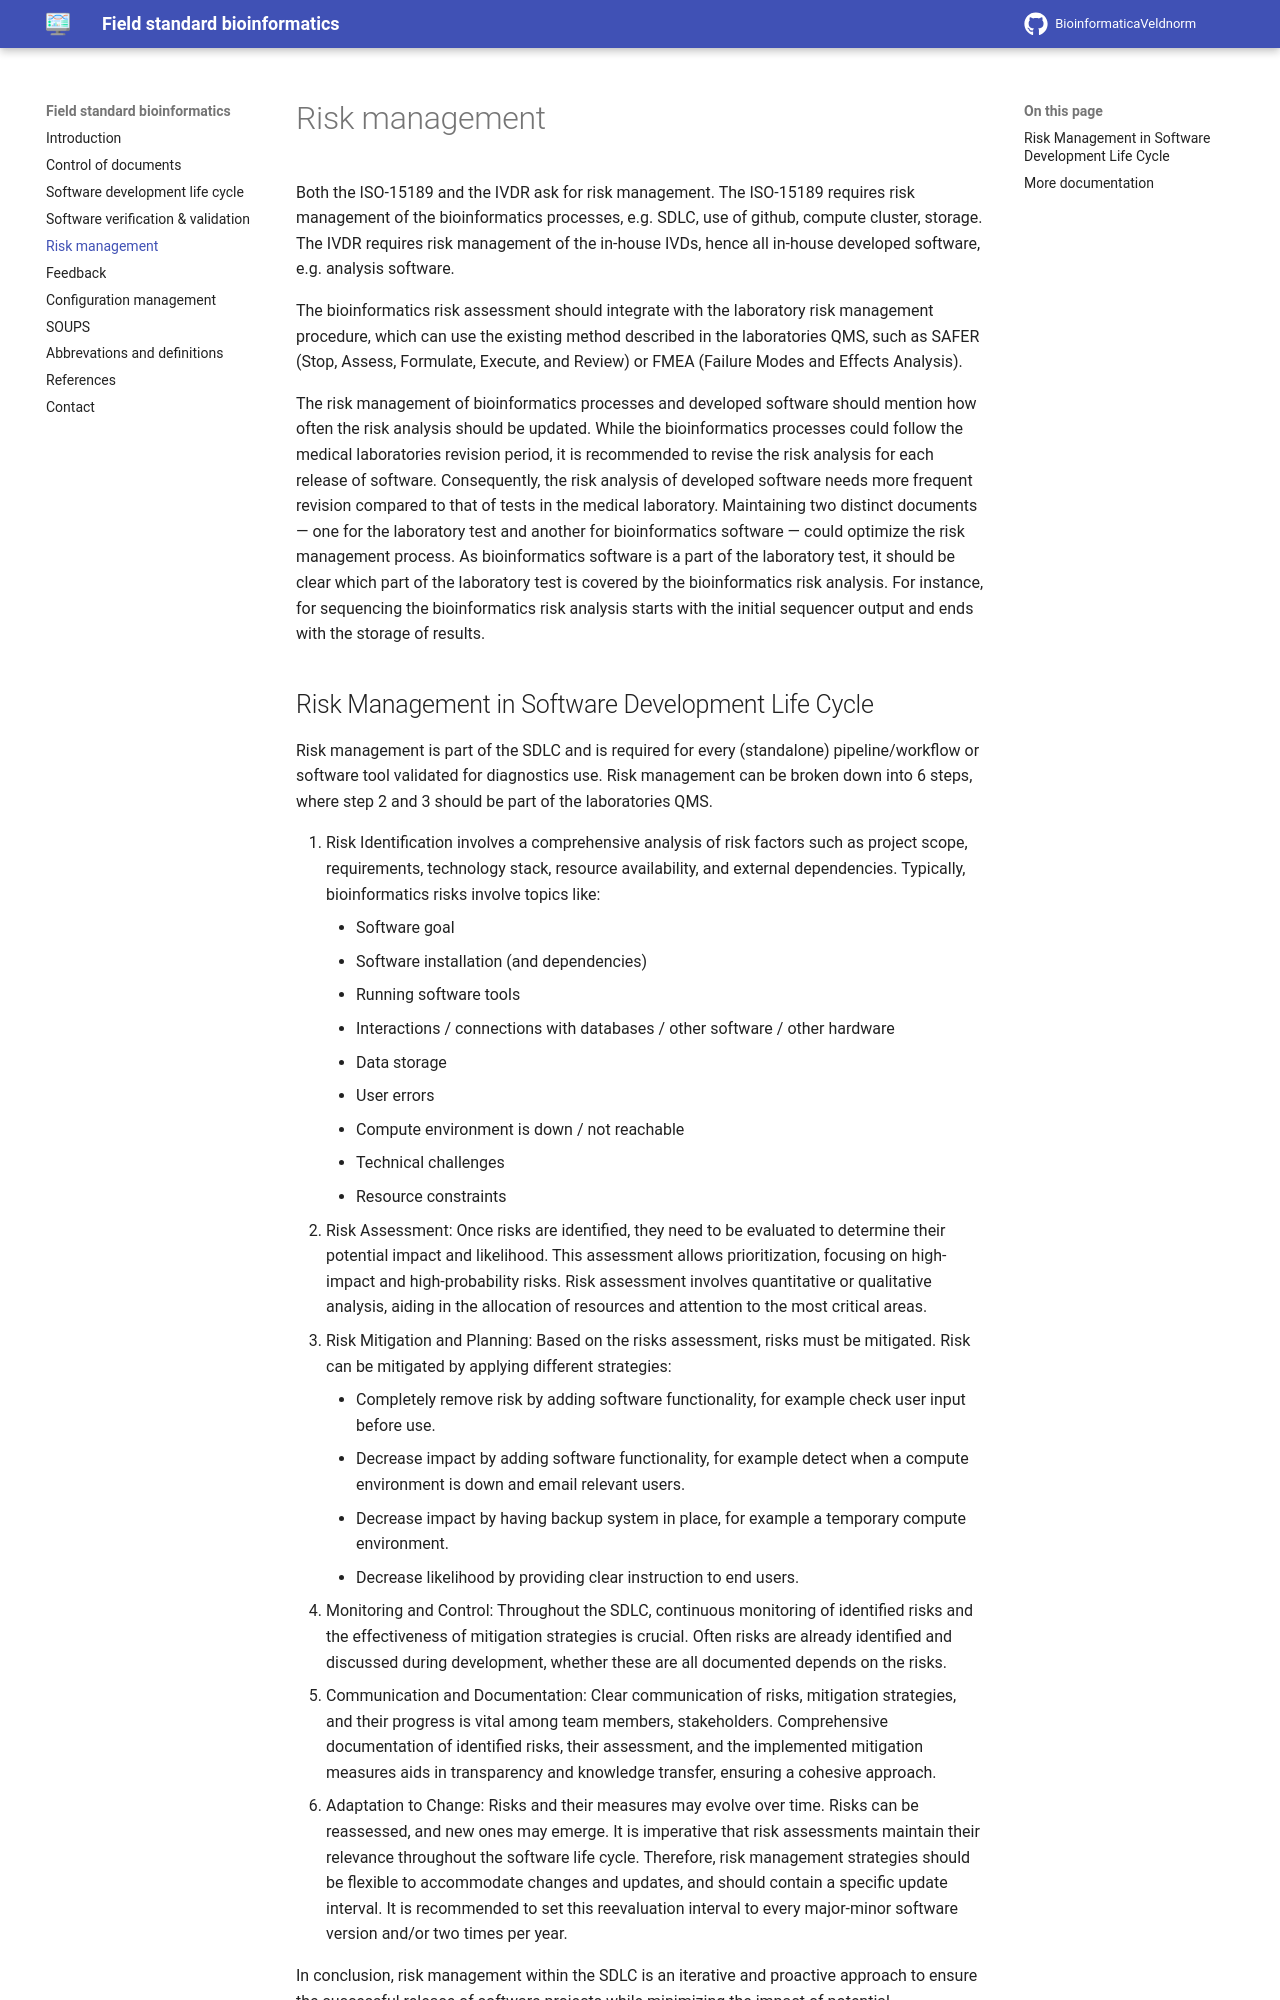

repository: VKGL-Kwaliteit/BioinformaticaVeldnorm · page: risk_management/index.html · generator: mkdocs

# Risk management

Both the ISO-15189 and the IVDR ask for risk management. The ISO-15189 requires risk management of the bioinformatics processes, e.g. SDLC, use of github, compute cluster, storage. The IVDR requires risk management of the in-house IVDs, hence all in-house developed software, e.g. analysis software. 

The bioinformatics risk assessment should integrate with the laboratory risk management procedure, which can use the existing method described in the laboratories QMS, such as SAFER (Stop, Assess, Formulate, Execute, and Review) or FMEA (Failure Modes and Effects Analysis). 

The risk management of bioinformatics processes and developed software should mention how often the risk analysis should be updated. While the bioinformatics processes could follow the medical laboratories revision period, it is recommended to revise the risk analysis for each release of software. Consequently, the risk analysis of developed software needs more frequent revision compared to that of tests in the medical laboratory. Maintaining two distinct documents — one for the laboratory test and another for bioinformatics software — could optimize the risk management process. As bioinformatics software is a part of the laboratory test, it should be clear which part of the laboratory test is covered by the bioinformatics risk analysis. For instance, for sequencing the bioinformatics risk analysis starts with the initial sequencer output and ends with the storage of results.
